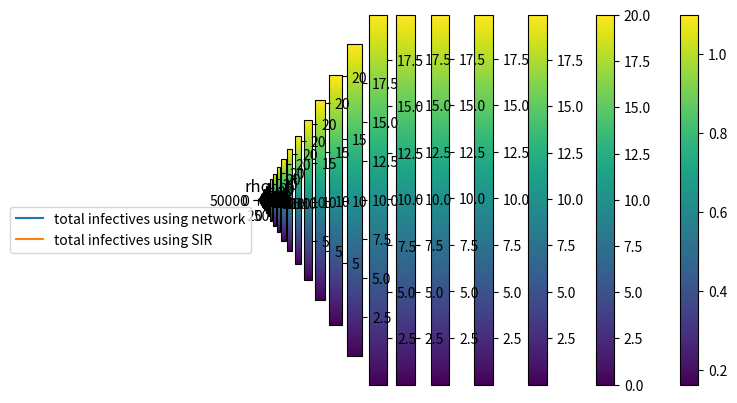

The script that saved this image:
import numpy as np
import matplotlib.pyplot as plt
import scipy.integrate as si

print("\n-------------------------- RHO --------------------------------------\n")

num = 11
N = 1000
population = N*np.ones((num,num))

def gauss_2d(x,y,x0,y0,sigma,c):
    return np.exp(-1/(2*sigma**2)*((x-x0)**2+(y-y0)**2))+c

X, Y = np.meshgrid(np.arange(num), np.arange(num))
rho = gauss_2d(X,Y,(num-1)/2.,(num-1)/2.,3,0.1)
#rho = np.ones((num,num))

plt.imshow(rho)
plt.colorbar()
plt.title("rho")
plt.show()


print("\n-------------------------- Evolving Infectives ----------------------------------\n")

def sum_neighbours(A):
    n = len(A)
    S = np.zeros_like(A)
    for i in range (n):
        
        k_i, l_i = i-1, i+1
        if i == 0:
            k_i = n-1
        elif i == n-1:
            l_i = 0
                    
        for j in range (n):
            
            k_j, l_j = j-1, j+1
            if j == 0:
                k_j = n-1
            elif j == n-1:
                l_j = 0

            S[i,j] = A[l_i,j]+A[k_i,j]+A[i,l_j]+A[i,k_j]+A[l_i,l_j]+A[l_i,k_j]+A[k_i,l_j]+A[k_i,k_j]
            
    return S
  

def network(y,t,beta,gamma,P_travel):
    S = y[0:num**2].reshape((num,num))
    I = y[num**2:2*num**2].reshape((num,num))
    R = y[2*num**2:3*num**2].reshape((num,num))
    
    dIdt = beta*rho*S*I/N - gamma*I + beta*rho*S*sum_neighbours(I)/N \
    + P_travel*(np.sum(I)-I-sum_neighbours(I))/num**2 - P_travel*I*(num**2-9)/num**2        
    
    dRdt = gamma * R + P_travel*(np.sum(R)-R-sum_neighbours(R))/num**2 - P_travel*R*(num**2-9)/num**2   
    
    dSdt = -beta*rho*S*I/N - beta*rho*S*sum_neighbours(I)/N \
    + P_travel*(np.sum(S)-S-sum_neighbours(S))/num**2 - P_travel*S*(num**2-9)/num**2  
    
    dydt = np.concatenate((dSdt.reshape(-1),dIdt.reshape(-1),dRdt.reshape(-1)))
    
    return dydt



S0 = population.reshape(-1)

I0 = np.zeros((num,num))
I0[int((num-1)/2.),int((num+5)/2.)] = 20
#I0[0,0] = 20
I0[int((num-9)/2.),int((num-3)/2.)] = 10
I0 = I0.reshape(-1)

R0 = np.zeros((num,num)).reshape(-1)

y0 = np.concatenate((S0, I0, R0))


time = np.arange(300)
beta, gamma = 0.02, 0.01
P_travel = 1e-2

sol = si.odeint(network, y0, time, args=(beta,gamma,P_travel))

total_I = np.zeros(len(time))

for i in range (len(time)):
    S = sol[i][0:num**2].reshape((num,num))
    I= sol[i][num**2:2*num**2].reshape((num,num))
    R = sol[i][2*num**2:3*num**2].reshape((num,num))
    
    total_I[i] = np.sum(I)
    
    plt.imshow(I)
    plt.colorbar()
    plt.show()

plt.plot(time, total_I, label="total infectives using network")


print("------------------- Usual SIR with same population -------------------------")

total_pop = np.sum(population)

def SIR(y, t, beta, gamma):
    [S, I, R] = y
    dIdt = beta*I*S/total_pop - gamma*I
    dRdt = gamma*I          
    dSdt = - beta*I*S/total_pop 
    dydt = [dSdt, dIdt, dRdt]
    
    return np.array(dydt)

y0_sir = [(np.sum(S0)), (np.sum(I0)), (np.sum(R0))]

sol_SIR = si.odeint(SIR, y0_sir, time, args=(beta,gamma))

plt.plot(time,sol_SIR[:,1], label="total infectives using SIR")
plt.legend()
plt.show()

